Labelled photos from "patches", an image-classification folder in UdayiniReddy03/financial-document-tampering. The possible labels are: genuine, tampered.

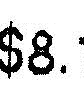
Label: tampered

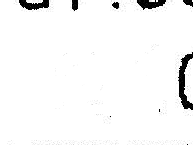
Label: tampered

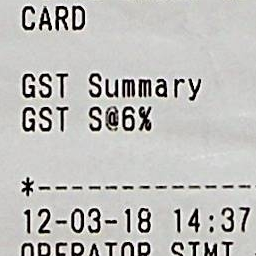
Label: genuine

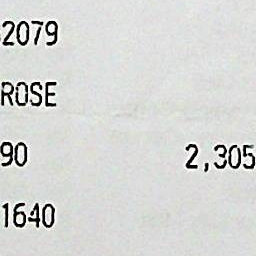
Label: genuine

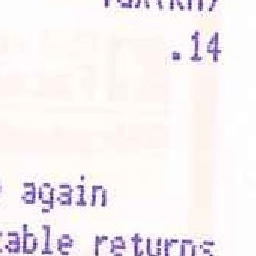
Label: genuine

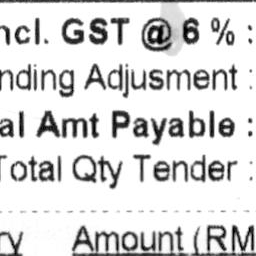
Label: genuine
